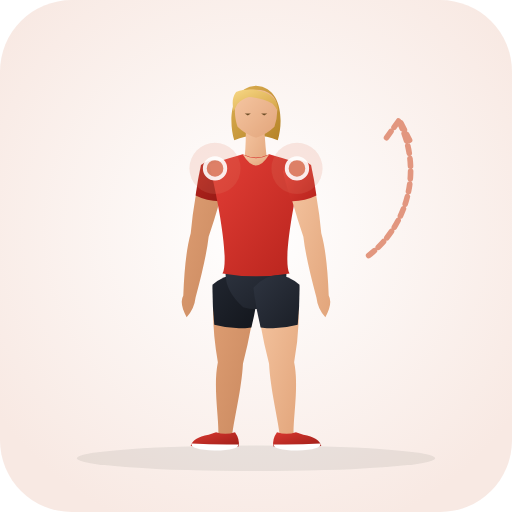
t = 0.00 s
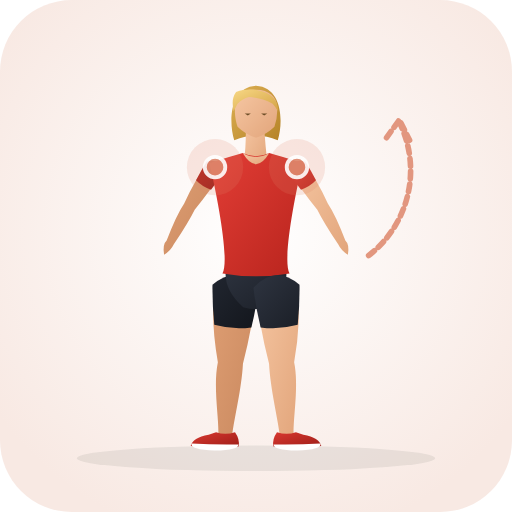
t = 0.33 s
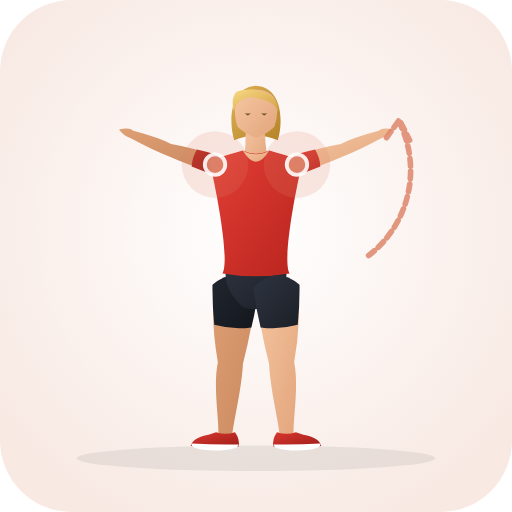
t = 0.98 s
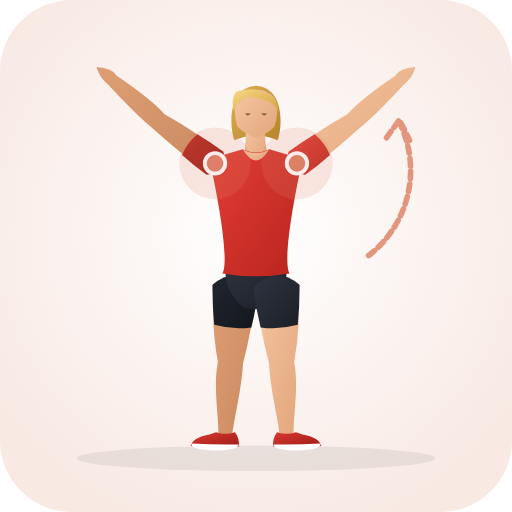
t = 1.30 s
t = 1.63 s: frame unchanged from t = 0.98 s, image omitted
t = 2.28 s: frame unchanged from t = 0.33 s, image omitted

The animated SVG that drew these frames (rendered in a browser with its animation timeline set to each time). Animation: 30 SMIL elements (animate=30); one cycle of 2.60 s, repeats indefinitely.

<svg xmlns="http://www.w3.org/2000/svg" viewBox="0 0 200 200" role="img" aria-label="Front Raise Pulse (Shoulder · Strengthening)">
  <defs>
    <radialGradient id="bg" cx="50%" cy="45%" r="62%"><stop offset="0%" stop-color="#ffffff" /><stop offset="100%" stop-color="#f8e9e3" /></radialGradient>
    <linearGradient id="skin" x1="0%" y1="0%" x2="100%" y2="100%"><stop offset="0%" stop-color="#f6c7a3" /><stop offset="100%" stop-color="#e2a57b" /></linearGradient>
    <linearGradient id="skinBack" x1="0%" y1="0%" x2="100%" y2="100%"><stop offset="0%" stop-color="#df9f74" /><stop offset="100%" stop-color="#c9885e" /></linearGradient>
    <linearGradient id="shirt" x1="0%" y1="0%" x2="100%" y2="100%"><stop offset="0%" stop-color="#e33e36" /><stop offset="100%" stop-color="#b8241d" /></linearGradient>
    <linearGradient id="shirtBack" x1="0%" y1="0%" x2="100%" y2="100%"><stop offset="0%" stop-color="#ba261f" /><stop offset="100%" stop-color="#911914" /></linearGradient>
    <linearGradient id="shorts" x1="0%" y1="0%" x2="100%" y2="100%"><stop offset="0%" stop-color="#2e3440" /><stop offset="100%" stop-color="#1b1f27" /></linearGradient>
    <linearGradient id="shortsBack" x1="0%" y1="0%" x2="100%" y2="100%"><stop offset="0%" stop-color="#212630" /><stop offset="100%" stop-color="#13161c" /></linearGradient>
    <linearGradient id="hair" x1="0%" y1="0%" x2="100%" y2="100%"><stop offset="0%" stop-color="#f7d784" /><stop offset="100%" stop-color="#d4a345" /></linearGradient>
    <linearGradient id="hairBack" x1="0%" y1="0%" x2="100%" y2="100%"><stop offset="0%" stop-color="#deb154" /><stop offset="100%" stop-color="#b58328" /></linearGradient>
    <linearGradient id="shoe" x1="0%" y1="0%" x2="100%" y2="100%"><stop offset="0%" stop-color="#d93830" /><stop offset="100%" stop-color="#9e1e18" /></linearGradient>
  </defs>
  <rect width="200" height="200" rx="28" fill="url(#bg)" />
  <ellipse cx="100" cy="179.0" rx="70" ry="5" fill="#1b2520" fill-opacity="0.08" />
  
  <g>
    <path d="M 83.8 111.3 Q 82.2 125.0 85.1 141.5 C 83.2 150.9 85.5 162.9 85.3 169.6 Q 87.8 173.0 90.7 170.0 C 91.5 163.3 94.4 151.7 94.9 142.1 Q 99.0 126.1 100.2 112.3 Q 92.5 104.4 83.8 111.3 Z" fill="url(#skinBack)"><animate attributeName="d" values="M 83.8 111.3 Q 82.2 125.0 85.1 141.5 C 83.2 150.9 85.5 162.9 85.3 169.6 Q 87.8 173.0 90.7 170.0 C 91.5 163.3 94.4 151.7 94.9 142.1 Q 99.0 126.1 100.2 112.3 Q 92.5 104.4 83.8 111.3 Z;M 83.8 111.3 Q 82.2 125.0 85.1 141.5 C 83.2 150.9 85.5 162.9 85.3 169.6 Q 87.8 173.0 90.7 170.0 C 91.5 163.3 94.4 151.7 94.9 142.1 Q 99.0 126.1 100.2 112.3 Q 92.5 104.4 83.8 111.3 Z;M 83.8 111.3 Q 82.2 125.0 85.1 141.5 C 83.2 150.9 85.5 162.9 85.3 169.6 Q 87.8 173.0 90.7 170.0 C 91.5 163.3 94.4 151.7 94.9 142.1 Q 99.0 126.1 100.2 112.3 Q 92.5 104.4 83.8 111.3 Z" dur="2.6s" repeatCount="indefinite" /></path>
    <path d="M 83.0 111.2 Q 82.9 119.0 83.7 126.9 Q 90.9 128.9 98.2 127.9 Q 100.1 120.2 101.0 112.4 Q 92.6 103.3 83.0 111.2 Z" fill="url(#shortsBack)"><animate attributeName="d" values="M 83.0 111.2 Q 82.9 119.0 83.7 126.9 Q 90.9 128.9 98.2 127.9 Q 100.1 120.2 101.0 112.4 Q 92.6 103.3 83.0 111.2 Z;M 83.0 111.2 Q 82.9 119.0 83.7 126.9 Q 90.9 128.9 98.2 127.9 Q 100.1 120.2 101.0 112.4 Q 92.6 103.3 83.0 111.2 Z;M 83.0 111.2 Q 82.9 119.0 83.7 126.9 Q 90.9 128.9 98.2 127.9 Q 100.1 120.2 101.0 112.4 Q 92.6 103.3 83.0 111.2 Z" dur="2.6s" repeatCount="indefinite" /></path>
    <path d="M 91.8 168.8 Q 93.8 171.6 93.2 174.4 Q 84.5 175.0 74.5 174.2 Q 75.2 171.0 81.5 169.8 L 84.4 168.8 Q 88.0 170.1 91.8 168.8 Z" fill="url(#shoe)"><animate attributeName="d" values="M 91.8 168.8 Q 93.8 171.6 93.2 174.4 Q 84.5 175.0 74.5 174.2 Q 75.2 171.0 81.5 169.8 L 84.4 168.8 Q 88.0 170.1 91.8 168.8 Z;M 91.8 168.8 Q 93.8 171.6 93.2 174.4 Q 84.5 175.0 74.5 174.2 Q 75.2 171.0 81.5 169.8 L 84.4 168.8 Q 88.0 170.1 91.8 168.8 Z;M 91.8 168.8 Q 93.8 171.6 93.2 174.4 Q 84.5 175.0 74.5 174.2 Q 75.2 171.0 81.5 169.8 L 84.4 168.8 Q 88.0 170.1 91.8 168.8 Z" dur="2.6s" repeatCount="indefinite" /></path>
    <path d="M 93.1 173.6 Q 84.0 173.8 74.8 173.2 Q 74.2 175.6 84.0 176.0 Q 93.3 175.8 93.1 173.6 Z" fill="#ffffff"><animate attributeName="d" values="M 93.1 173.6 Q 84.0 173.8 74.8 173.2 Q 74.2 175.6 84.0 176.0 Q 93.3 175.8 93.1 173.6 Z;M 93.1 173.6 Q 84.0 173.8 74.8 173.2 Q 74.2 175.6 84.0 176.0 Q 93.3 175.8 93.1 173.6 Z;M 93.1 173.6 Q 84.0 173.8 74.8 173.2 Q 74.2 175.6 84.0 176.0 Q 93.3 175.8 93.1 173.6 Z" dur="2.6s" repeatCount="indefinite" /></path>
    <path d="M 79.2 64.7 Q 75.8 76.5 74.5 91.1 Q 72.2 99.2 71.6 115.4 Q 69.9 118.4 72.9 123.9 Q 75.9 120.7 76.4 116.2 Q 80.6 100.6 81.5 92.5 Q 86.1 78.9 88.8 66.9 Q 85.2 60.8 79.2 64.7 Z" fill="url(#skinBack)"><animate attributeName="d" values="M 79.2 64.7 Q 75.8 76.5 74.5 91.1 Q 72.2 99.2 71.6 115.4 Q 69.9 118.4 72.9 123.9 Q 75.9 120.7 76.4 116.2 Q 80.6 100.6 81.5 92.5 Q 86.1 78.9 88.8 66.9 Q 85.2 60.8 79.2 64.7 Z;M 86.9 59.9 Q 77.2 51.8 64.3 44.6 Q 58.9 38.6 45.6 29.6 Q 44.0 26.6 37.7 26.2 Q 38.8 30.4 42.4 33.2 Q 53.2 44.9 59.7 50.2 Q 70.9 60.3 81.1 67.7 Q 88.1 66.9 86.9 59.9 Z;M 79.2 64.7 Q 75.8 76.5 74.5 91.1 Q 72.2 99.2 71.6 115.4 Q 69.9 118.4 72.9 123.9 Q 75.9 120.7 76.4 116.2 Q 80.6 100.6 81.5 92.5 Q 86.1 78.9 88.8 66.9 Q 85.2 60.8 79.2 64.7 Z" dur="2.6s" repeatCount="indefinite" /></path>
    <path d="M 78.5 64.5 Q 77.2 70.4 76.4 76.4 Q 81.0 78.7 86.2 78.6 Q 88.1 72.9 89.5 67.1 Q 85.4 59.5 78.5 64.5 Z" fill="url(#shirtBack)"><animate attributeName="d" values="M 78.5 64.5 Q 77.2 70.4 76.4 76.4 Q 81.0 78.7 86.2 78.6 Q 88.1 72.9 89.5 67.1 Q 85.4 59.5 78.5 64.5 Z;M 87.3 59.3 Q 82.4 55.6 77.1 52.4 Q 73.1 55.7 71.1 60.5 Q 75.7 64.6 80.7 68.3 Q 89.2 67.6 87.3 59.3 Z;M 78.5 64.5 Q 77.2 70.4 76.4 76.4 Q 81.0 78.7 86.2 78.6 Q 88.1 72.9 89.5 67.1 Q 85.4 59.5 78.5 64.5 Z" dur="2.6s" repeatCount="indefinite" /></path>
    <path d="M 100.0 33.5 C 110.2 34.1 110.8 47.3 108.5 54.8 Q 100.0 51.3 91.5 54.8 C 89.2 47.3 89.8 34.1 100.0 33.5 Z" fill="url(#hairBack)"><animate attributeName="d" values="M 100.0 33.5 C 110.2 34.1 110.8 47.3 108.5 54.8 Q 100.0 51.3 91.5 54.8 C 89.2 47.3 89.8 34.1 100.0 33.5 Z;M 100.0 33.5 C 110.2 34.1 110.8 47.3 108.5 54.8 Q 100.0 51.3 91.5 54.8 C 89.2 47.3 89.8 34.1 100.0 33.5 Z;M 100.0 33.5 C 110.2 34.1 110.8 47.3 108.5 54.8 Q 100.0 51.3 91.5 54.8 C 89.2 47.3 89.8 34.1 100.0 33.5 Z" dur="2.6s" repeatCount="indefinite" /></path>
    <path d="M 96.0 48.3 Q 96.2 57.8 95.2 64.3 Q 100.0 67.0 104.6 64.6 Q 103.6 58.0 103.2 48.8 Q 99.5 46.8 96.0 48.3 Z" fill="url(#skin)"><animate attributeName="d" values="M 96.0 48.3 Q 96.2 57.8 95.2 64.3 Q 100.0 67.0 104.6 64.6 Q 103.6 58.0 103.2 48.8 Q 99.5 46.8 96.0 48.3 Z;M 96.0 48.3 Q 96.2 55.8 95.2 62.3 Q 100.0 65.0 104.6 62.6 Q 103.6 56.0 103.2 48.8 Q 99.5 46.8 96.0 48.3 Z;M 96.0 48.3 Q 96.2 57.8 95.2 64.3 Q 100.0 67.0 104.6 64.6 Q 103.6 58.0 103.2 48.8 Q 99.5 46.8 96.0 48.3 Z" dur="2.6s" repeatCount="indefinite" /></path>
    <path d="M 100.0 35.1 C 105.2 35.1 108.2 38.1 108.2 41.8 Q 108.6 45.3 107.2 49.5 Q 104.2 52.5 100.0 53.8 Q 95.8 52.5 92.8 49.5 C 91.4 45.3 91.8 41.8 91.8 41.8 C 91.8 38.1 94.8 35.1 97.5 35.1 Q 99.0 35.0 100.0 35.1 Z" fill="url(#skin)"><animate attributeName="d" values="M 100.0 35.1 C 105.2 35.1 108.2 38.1 108.2 41.8 Q 108.6 45.3 107.2 49.5 Q 104.2 52.5 100.0 53.8 Q 95.8 52.5 92.8 49.5 C 91.4 45.3 91.8 41.8 91.8 41.8 C 91.8 38.1 94.8 35.1 97.5 35.1 Q 99.0 35.0 100.0 35.1 Z;M 100.0 35.1 C 105.2 35.1 108.2 38.1 108.2 41.8 Q 108.6 45.3 107.2 49.5 Q 104.2 52.5 100.0 53.8 Q 95.8 52.5 92.8 49.5 C 91.4 45.3 91.8 41.8 91.8 41.8 C 91.8 38.1 94.8 35.1 97.5 35.1 Q 99.0 35.0 100.0 35.1 Z;M 100.0 35.1 C 105.2 35.1 108.2 38.1 108.2 41.8 Q 108.6 45.3 107.2 49.5 Q 104.2 52.5 100.0 53.8 Q 95.8 52.5 92.8 49.5 C 91.4 45.3 91.8 41.8 91.8 41.8 C 91.8 38.1 94.8 35.1 97.5 35.1 Q 99.0 35.0 100.0 35.1 Z" dur="2.6s" repeatCount="indefinite" /></path>
    <path d="M 108.6 43.5 C 109.2 36.5 100.0 33.3 92.2 35.9 C 90.5 38.3 90.8 40.8 91.2 43.5 Q 92.0 42.1 92.8 40.5 Q 94.8 38.5 97.2 37.9 C 100.5 38.1 103.8 39.1 106.5 40.5 Q 107.8 41.9 108.6 43.5 Z" fill="url(#hair)"><animate attributeName="d" values="M 108.6 43.5 C 109.2 36.5 100.0 33.3 92.2 35.9 C 90.5 38.3 90.8 40.8 91.2 43.5 Q 92.0 42.1 92.8 40.5 Q 94.8 38.5 97.2 37.9 C 100.5 38.1 103.8 39.1 106.5 40.5 Q 107.8 41.9 108.6 43.5 Z;M 108.6 43.5 C 109.2 36.5 100.0 33.3 92.2 35.9 C 90.5 38.3 90.8 40.8 91.2 43.5 Q 92.0 42.1 92.8 40.5 Q 94.8 38.5 97.2 37.9 C 100.5 38.1 103.8 39.1 106.5 40.5 Q 107.8 41.9 108.6 43.5 Z;M 108.6 43.5 C 109.2 36.5 100.0 33.3 92.2 35.9 C 90.5 38.3 90.8 40.8 91.2 43.5 Q 92.0 42.1 92.8 40.5 Q 94.8 38.5 97.2 37.9 C 100.5 38.1 103.8 39.1 106.5 40.5 Q 107.8 41.9 108.6 43.5 Z" dur="2.6s" repeatCount="indefinite" /></path>
    <path d="M 95.6 44.3 L 98.0 44.3 L 96.8 45.1 Z M 102.0 44.3 L 104.4 44.3 L 103.2 45.1 Z" fill="#6e4f28"><animate attributeName="d" values="M 95.6 44.3 L 98.0 44.3 L 96.8 45.1 Z M 102.0 44.3 L 104.4 44.3 L 103.2 45.1 Z;M 95.6 44.3 L 98.0 44.3 L 96.8 45.1 Z M 102.0 44.3 L 104.4 44.3 L 103.2 45.1 Z;M 95.6 44.3 L 98.0 44.3 L 96.8 45.1 Z M 102.0 44.3 L 104.4 44.3 L 103.2 45.1 Z" dur="2.6s" repeatCount="indefinite" /></path>
    <path d="M 88.9 102.3 Q 85.8 111.8 95.0 120.0 Q 100.0 121.5 105.0 120.0 Q 114.2 111.8 111.1 102.3 Z" fill="url(#shorts)"><animate attributeName="d" values="M 88.9 102.3 Q 85.8 111.8 95.0 120.0 Q 100.0 121.5 105.0 120.0 Q 114.2 111.8 111.1 102.3 Z;M 88.9 102.3 Q 85.8 111.8 95.0 120.0 Q 100.0 121.5 105.0 120.0 Q 114.2 111.8 111.1 102.3 Z;M 88.9 102.3 Q 85.8 111.8 95.0 120.0 Q 100.0 121.5 105.0 120.0 Q 114.2 111.8 111.1 102.3 Z" dur="2.6s" repeatCount="indefinite" /></path>
    <path d="M 94.8 60.3 Q 90.0 61.6 81.8 64.3 C 85.4 79.2 89.6 102.3 86.9 106.8 Q 100.0 109.1 113.1 106.8 C 110.4 102.3 114.6 79.2 118.2 64.3 Q 110.0 61.6 105.2 60.3 Q 100.0 62.8 94.8 60.3 Z" fill="url(#shirt)"><animate attributeName="d" values="M 94.8 60.3 Q 90.0 61.6 81.8 64.3 C 85.4 79.2 89.6 102.3 86.9 106.8 Q 100.0 109.1 113.1 106.8 C 110.4 102.3 114.6 79.2 118.2 64.3 Q 110.0 61.6 105.2 60.3 Q 100.0 62.8 94.8 60.3 Z;M 94.8 58.3 Q 90.0 59.6 81.8 62.3 C 85.4 78.1 89.6 102.3 86.9 106.8 Q 100.0 109.1 113.1 106.8 C 110.4 102.3 114.6 78.1 118.2 62.3 Q 110.0 59.6 105.2 58.3 Q 100.0 60.8 94.8 58.3 Z;M 94.8 60.3 Q 90.0 61.6 81.8 64.3 C 85.4 79.2 89.6 102.3 86.9 106.8 Q 100.0 109.1 113.1 106.8 C 110.4 102.3 114.6 79.2 118.2 64.3 Q 110.0 61.6 105.2 60.3 Q 100.0 62.8 94.8 60.3 Z" dur="2.6s" repeatCount="indefinite" /></path>
    <path d="M 94.8 60.3 Q 100.0 69.0 105.2 60.3 Q 100.0 63.3 94.8 60.3 Z" fill="url(#skin)"><animate attributeName="d" values="M 94.8 60.3 Q 100.0 69.0 105.2 60.3 Q 100.0 63.3 94.8 60.3 Z;M 94.8 58.3 Q 100.0 67.0 105.2 58.3 Q 100.0 61.3 94.8 58.3 Z;M 94.8 60.3 Q 100.0 69.0 105.2 60.3 Q 100.0 63.3 94.8 60.3 Z" dur="2.6s" repeatCount="indefinite" /></path>
    <path d="M 99.8 112.3 Q 101.0 126.1 105.1 142.1 C 105.6 151.7 108.5 163.3 109.3 170.0 Q 112.2 173.0 114.7 169.6 C 114.5 162.9 116.8 150.9 114.9 141.5 Q 117.8 125.0 116.2 111.3 Q 107.5 104.4 99.8 112.3 Z" fill="url(#skin)"><animate attributeName="d" values="M 99.8 112.3 Q 101.0 126.1 105.1 142.1 C 105.6 151.7 108.5 163.3 109.3 170.0 Q 112.2 173.0 114.7 169.6 C 114.5 162.9 116.8 150.9 114.9 141.5 Q 117.8 125.0 116.2 111.3 Q 107.5 104.4 99.8 112.3 Z;M 99.8 112.3 Q 101.0 126.1 105.1 142.1 C 105.6 151.7 108.5 163.3 109.3 170.0 Q 112.2 173.0 114.7 169.6 C 114.5 162.9 116.8 150.9 114.9 141.5 Q 117.8 125.0 116.2 111.3 Q 107.5 104.4 99.8 112.3 Z;M 99.8 112.3 Q 101.0 126.1 105.1 142.1 C 105.6 151.7 108.5 163.3 109.3 170.0 Q 112.2 173.0 114.7 169.6 C 114.5 162.9 116.8 150.9 114.9 141.5 Q 117.8 125.0 116.2 111.3 Q 107.5 104.4 99.8 112.3 Z" dur="2.6s" repeatCount="indefinite" /></path>
    <path d="M 99.0 112.4 Q 99.9 120.2 101.8 127.9 Q 109.1 128.9 116.3 126.9 Q 117.1 119.0 117.0 111.2 Q 107.4 103.3 99.0 112.4 Z" fill="url(#shorts)"><animate attributeName="d" values="M 99.0 112.4 Q 99.9 120.2 101.8 127.9 Q 109.1 128.9 116.3 126.9 Q 117.1 119.0 117.0 111.2 Q 107.4 103.3 99.0 112.4 Z;M 99.0 112.4 Q 99.9 120.2 101.8 127.9 Q 109.1 128.9 116.3 126.9 Q 117.1 119.0 117.0 111.2 Q 107.4 103.3 99.0 112.4 Z;M 99.0 112.4 Q 99.9 120.2 101.8 127.9 Q 109.1 128.9 116.3 126.9 Q 117.1 119.0 117.0 111.2 Q 107.4 103.3 99.0 112.4 Z" dur="2.6s" repeatCount="indefinite" /></path>
    <path d="M 108.2 168.8 Q 106.2 171.6 106.8 174.4 Q 115.5 175.0 125.5 174.2 Q 124.8 171.0 118.5 169.8 L 115.6 168.8 Q 112.0 170.1 108.2 168.8 Z" fill="url(#shoe)"><animate attributeName="d" values="M 108.2 168.8 Q 106.2 171.6 106.8 174.4 Q 115.5 175.0 125.5 174.2 Q 124.8 171.0 118.5 169.8 L 115.6 168.8 Q 112.0 170.1 108.2 168.8 Z;M 108.2 168.8 Q 106.2 171.6 106.8 174.4 Q 115.5 175.0 125.5 174.2 Q 124.8 171.0 118.5 169.8 L 115.6 168.8 Q 112.0 170.1 108.2 168.8 Z;M 108.2 168.8 Q 106.2 171.6 106.8 174.4 Q 115.5 175.0 125.5 174.2 Q 124.8 171.0 118.5 169.8 L 115.6 168.8 Q 112.0 170.1 108.2 168.8 Z" dur="2.6s" repeatCount="indefinite" /></path>
    <path d="M 106.9 173.6 Q 116.0 173.8 125.2 173.2 Q 125.8 175.6 116.0 176.0 Q 106.7 175.8 106.9 173.6 Z" fill="#ffffff"><animate attributeName="d" values="M 106.9 173.6 Q 116.0 173.8 125.2 173.2 Q 125.8 175.6 116.0 176.0 Q 106.7 175.8 106.9 173.6 Z;M 106.9 173.6 Q 116.0 173.8 125.2 173.2 Q 125.8 175.6 116.0 176.0 Q 106.7 175.8 106.9 173.6 Z;M 106.9 173.6 Q 116.0 173.8 125.2 173.2 Q 125.8 175.6 116.0 176.0 Q 106.7 175.8 106.9 173.6 Z" dur="2.6s" repeatCount="indefinite" /></path>
    <path d="M 111.2 66.9 Q 113.9 78.9 118.5 92.5 Q 119.4 100.6 123.6 116.2 Q 124.1 120.7 127.1 123.9 Q 130.1 118.4 128.4 115.4 Q 127.8 99.2 125.5 91.1 Q 124.2 76.5 120.8 64.7 Q 114.8 60.8 111.2 66.9 Z" fill="url(#skin)"><animate attributeName="d" values="M 111.2 66.9 Q 113.9 78.9 118.5 92.5 Q 119.4 100.6 123.6 116.2 Q 124.1 120.7 127.1 123.9 Q 130.1 118.4 128.4 115.4 Q 127.8 99.2 125.5 91.1 Q 124.2 76.5 120.8 64.7 Q 114.8 60.8 111.2 66.9 Z;M 118.9 67.7 Q 129.1 60.3 140.3 50.2 Q 146.8 44.9 157.6 33.2 Q 161.2 30.4 162.3 26.2 Q 156.0 26.6 154.4 29.6 Q 141.1 38.6 135.7 44.6 Q 122.8 51.8 113.1 59.9 Q 111.9 66.9 118.9 67.7 Z;M 111.2 66.9 Q 113.9 78.9 118.5 92.5 Q 119.4 100.6 123.6 116.2 Q 124.1 120.7 127.1 123.9 Q 130.1 118.4 128.4 115.4 Q 127.8 99.2 125.5 91.1 Q 124.2 76.5 120.8 64.7 Q 114.8 60.8 111.2 66.9 Z" dur="2.6s" repeatCount="indefinite" /></path>
    <path d="M 110.5 67.1 Q 111.9 72.9 113.8 78.6 Q 119.0 78.7 123.6 76.4 Q 122.8 70.4 121.5 64.5 Q 114.6 59.5 110.5 67.1 Z" fill="url(#shirt)"><animate attributeName="d" values="M 110.5 67.1 Q 111.9 72.9 113.8 78.6 Q 119.0 78.7 123.6 76.4 Q 122.8 70.4 121.5 64.5 Q 114.6 59.5 110.5 67.1 Z;M 119.3 68.3 Q 124.3 64.6 128.9 60.5 Q 126.9 55.7 122.9 52.4 Q 117.6 55.6 112.7 59.3 Q 110.8 67.6 119.3 68.3 Z;M 110.5 67.1 Q 111.9 72.9 113.8 78.6 Q 119.0 78.7 123.6 76.4 Q 122.8 70.4 121.5 64.5 Q 114.6 59.5 110.5 67.1 Z" dur="2.6s" repeatCount="indefinite" /></path>
  </g>
  <circle cx="116.0" cy="65.8" r="12" fill="#de876c" fill-opacity="0.18"><animate attributeName="cx" values="116.0;116.0;116.0" dur="2.6s" repeatCount="indefinite" /><animate attributeName="cy" values="65.8;63.8;65.8" dur="2.6s" repeatCount="indefinite" /><animate attributeName="r" values="10;14;10" dur="2.6s" repeatCount="indefinite" /></circle><circle cx="116.0" cy="65.8" r="4" fill="#de876c" stroke="#ffffff" stroke-width="1.5" opacity="0.9"><animate attributeName="cx" values="116.0;116.0;116.0" dur="2.6s" repeatCount="indefinite" /><animate attributeName="cy" values="65.8;63.8;65.8" dur="2.6s" repeatCount="indefinite" /></circle><circle cx="84.0" cy="65.8" r="12" fill="#de876c" fill-opacity="0.18"><animate attributeName="cx" values="84.0;84.0;84.0" dur="2.6s" repeatCount="indefinite" /><animate attributeName="cy" values="65.8;63.8;65.8" dur="2.6s" repeatCount="indefinite" /><animate attributeName="r" values="10;14;10" dur="2.6s" repeatCount="indefinite" /></circle><circle cx="84.0" cy="65.8" r="4" fill="#de876c" stroke="#ffffff" stroke-width="1.5" opacity="0.9"><animate attributeName="cx" values="84.0;84.0;84.0" dur="2.6s" repeatCount="indefinite" /><animate attributeName="cy" values="65.8;63.8;65.8" dur="2.6s" repeatCount="indefinite" /></circle>
  <path d="M144 104 A 42 42 0 0 0 156 52 M151 58 L156 51 L160 59" transform="translate(0 -4.2)" fill="none" stroke="#de876c" stroke-width="2.2" stroke-linecap="round" stroke-linejoin="round" stroke-dasharray="3 2" opacity="0.85" />
</svg>
